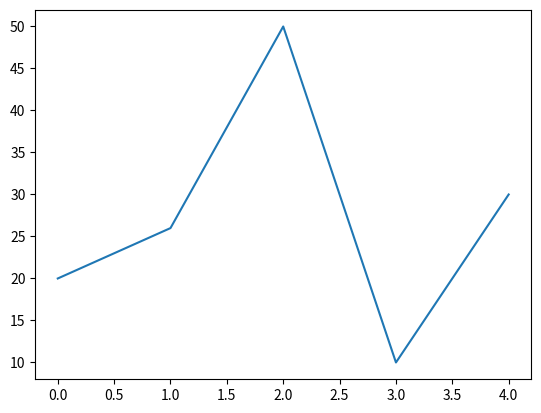

Write the Python code that produced this figure.
import matplotlib.pyplot as plt

data = [20, 26, 50, 10, 30]

plt.plot(data)
plt.show()
